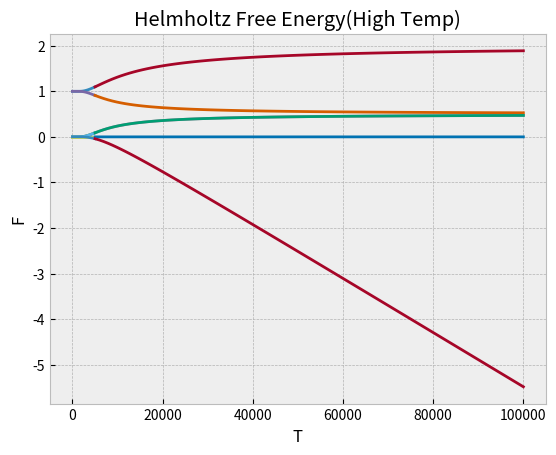

This figure's Python source:
import numpy as np
import matplotlib.pyplot as plt
plt.style.use('bmh')

K = 8.617*10**-5
N_par= 1

def Partition(n, g, e, T):
    z = 0

    for i in range(n):
        z += g[i]*np.exp(-e[i]/(K*T))

    return z

low_temp = np.linspace(0.01, 5000, 100)
high_temp = np.linspace(5000, 10**5, 100)

def plot(x, func, xlabel, ylabel, title):
        
    plt.plot(x, func)
    plt.xlabel(xlabel)
    plt.ylabel(ylabel)
    plt.title(title)
    


Z_low = Partition(2, [1,1], [0,1], low_temp)
Z_high = Partition(2, [1,1], [0,1], high_temp)

plot(low_temp, Z_low, 'T', 'Z', 'Partition Function(Low Temp)')
plt.show()
plot(high_temp, Z_high, 'T', 'Z', 'Partition Function(High Temp)')
plt.show()

def frac_pop(n, g, e, T, Z_val):
    N = []
    
    for i in range(n):
        value = (g[i]*np.exp(-e[i]/(K*T)))/(N_par*Z_val)
        N.append(value)

    return N

Population_low = frac_pop(2, [1,1], [0,1], low_temp, Z_low)
Population_high = frac_pop(2, [1,1], [0,1], high_temp, Z_high)

plot(low_temp, Population_low[0], 'T', 'Ni/N', 'Fractional Population(Low Temp)')
plot(low_temp, Population_low[1], 'T', 'Ni/N', 'Fractional Population(Low Temp)')
plt.show()
plot(high_temp, Population_high[0], 'T', 'Ni/N', 'Fractional Population(High Temp)')
plot(high_temp, Population_high[1], 'T', 'Ni/N', 'Fractional Population(High Temp)')
plt.show()

#Internal Energy
U_low = Population_low[0]*0 + Population_low[1]*1
U_high = Population_high[0]*0 + Population_high[1]*1

plot(low_temp, U_low, 'T', 'U', 'Internal Energy(Low Temp)')
plt.show()
plot(high_temp, U_high, 'T', 'U', 'Internal Energy(High Temp)')
plt.show()

#Entropy
S_low = []
for i in range(len(low_temp)):

    val = K*np.log(Z_low[i]/N_par) + U_low[i]/low_temp[i] + K
    S_low.append(val)

S_high = []
for i in range(len(high_temp)):

    val = K*np.log(Z_high[i]/N_par) + U_high[i]/high_temp[i] + K
    S_high.append(val)


plot(low_temp, S_low, 'T', 'S', 'Entropy(Low Temp)')
plt.show()
plot(high_temp, S_high, 'T', 'S', 'Entropy(High Temp)')
plt.show()

#Helmholtz Free Energy
F_low = []
for i in range(len(low_temp)):
    
    val = -K*low_temp[i]*np.log(Z_low[i])
    F_low.append(val)

F_high = []
for i in range(len(high_temp)):
    
    val = -K*high_temp[i]*np.log(Z_high[i])
    F_high.append(val)


plot(low_temp, F_low, 'T', 'F', 'Helmholtz Free Energy(Low Temp)')
plt.show()
plot(high_temp, F_high, 'T', 'F', 'Helmholtz Free Energy(High Temp)')
plt.show()